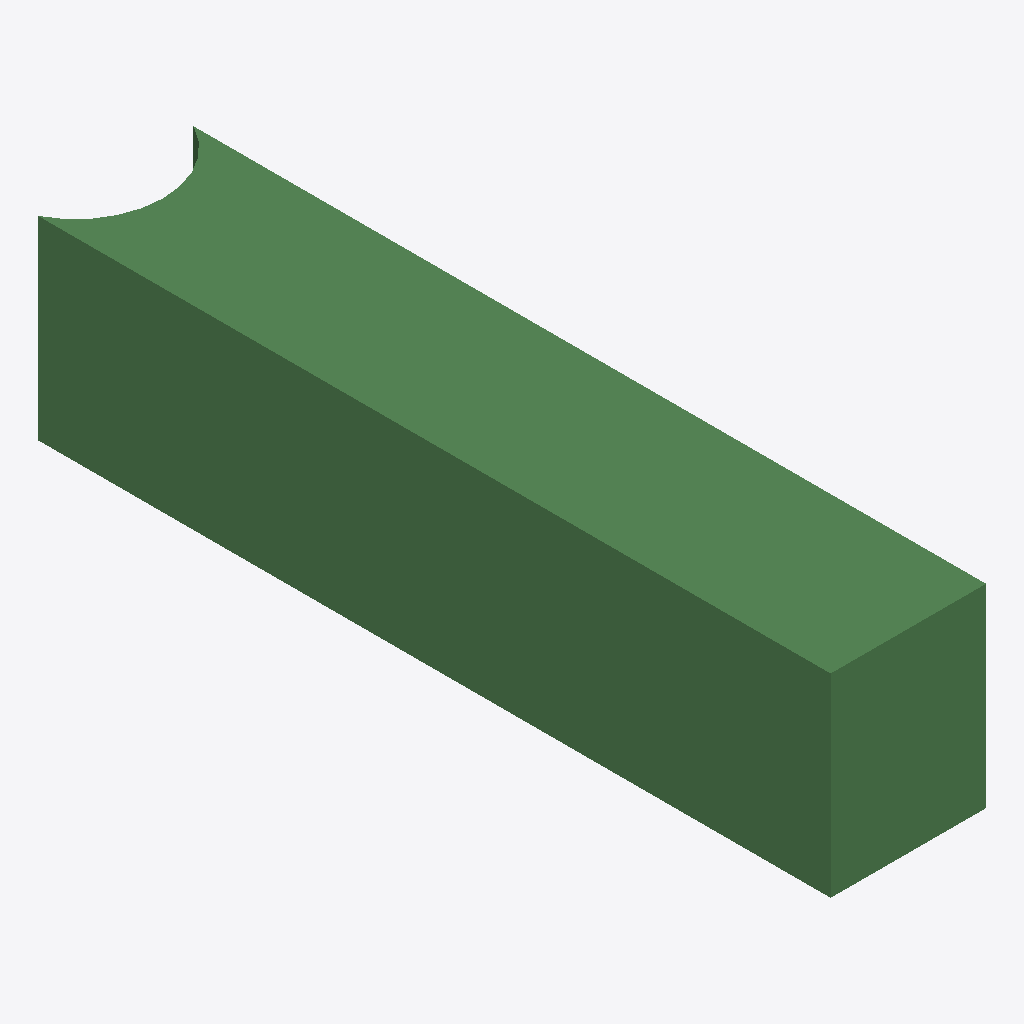
Isometric view of an IFC building model (IFC-SPF (STEP), schema IFC2X3, length unit metre), seen from the south-west, elements coloured by IFC class: 1 beam (green).
Extent 400.0 m × 2040.0 m × 500.0 m (x, y, z). Storeys (1): Default Building Storey at 0.00 m. Elements (1): 1 IfcBeam.

HEADER;
FILE_DESCRIPTION(('ViewDefinition [CoordinationView]'),'2;1');
FILE_NAME('/Users/macbook/Desktop/BIM/data/rst_advanced/IfcBeam28.ifc','2018-08-31T00:04:38-0400',('Unknown Author','info@ifctoolsproject.com'),('Unknown Organization'),'IFC Tools Project - IFC2x3 Java Toolbox','IFC2x3 Java Toolbox 2.0','Unknown Authorizer');
FILE_SCHEMA(('IFC2X3'));
ENDSEC;
DATA;
#120=IFCPROJECT('3uPbDK2jLCIB5C0W3bOdBu',#112,'Default Project','Description of Default Project',$,$,$,(#115),#119);
#122=IFCBUILDING('03bn8VJVP4Kh$wTzqCHfLN',#112,'Default Building','Description',$,#121,$,$,.ELEMENT.,$,$,$);
#123=IFCBUILDINGSTOREY('0KacRIomn5_vzSasdEHKC7',#112,'Default Building Storey','Description',$,#121,$,$,.ELEMENT.,$);
#1=IFCBEAM('1WrzGm1SD2ev45B_OWQ38G',#2,'M_Concrete-Rectangular Beam:400 x 800mm:124628',$,'M_Concrete-Rectangular Beam:400 x 800mm:69975',#3,#4,'124628');
ENDSEC;
